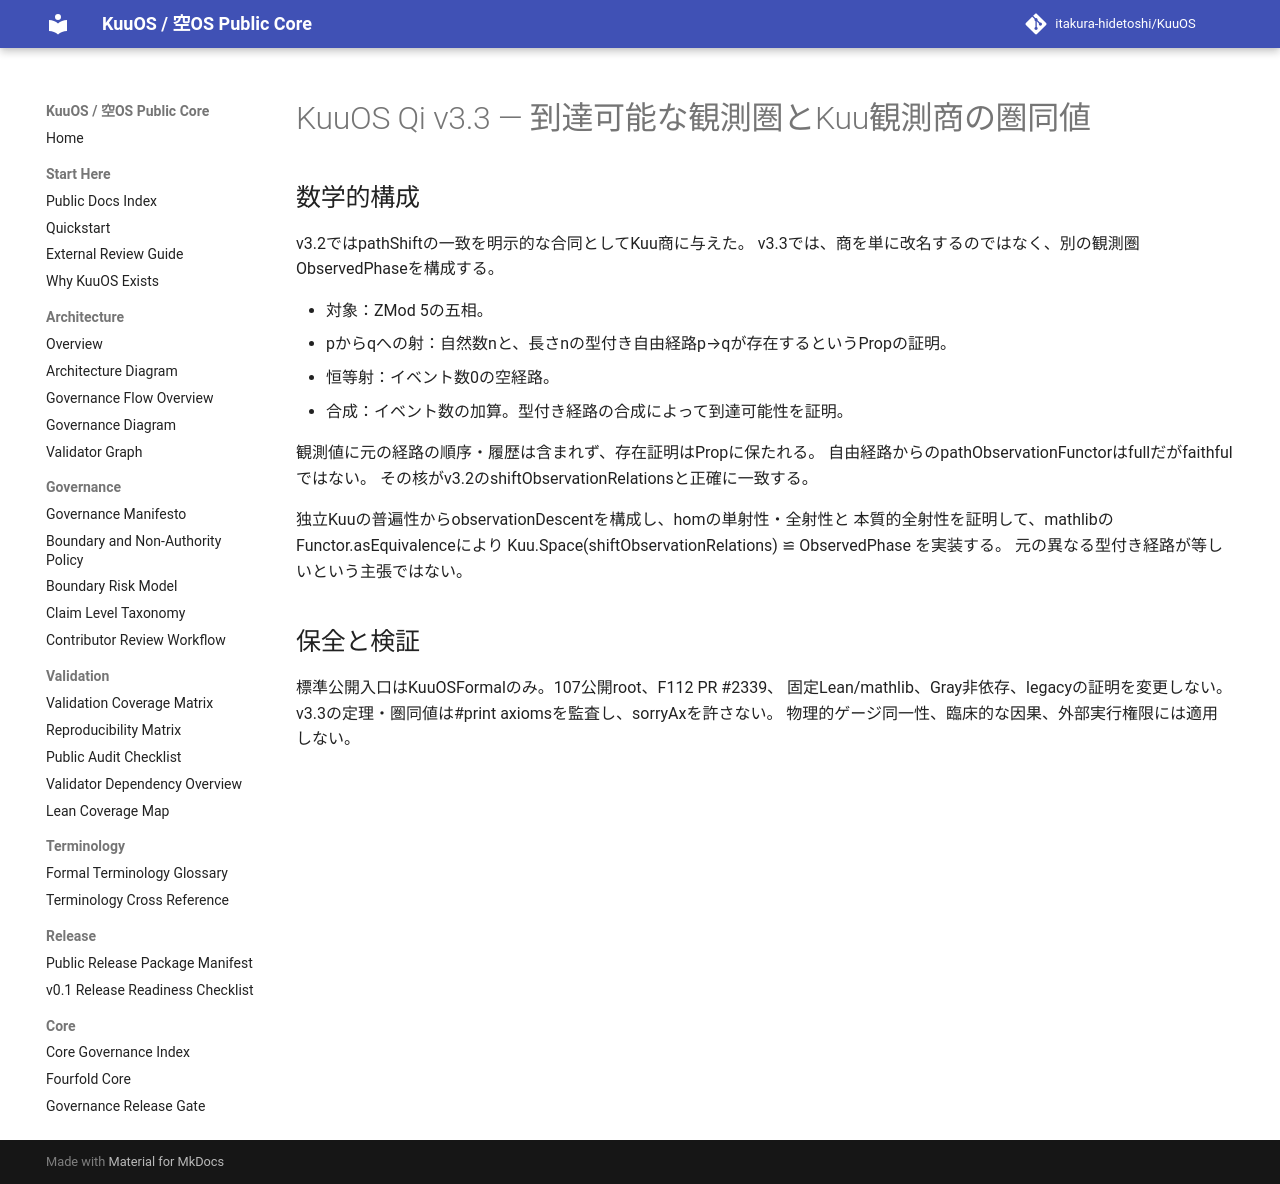

repository: itakura-hidetoshi/KuuOS · page: KUUOS_QI_WUXING_REACHABLE_OBSERVATION_CATEGORY_v3_3/index.html · generator: mkdocs

# KuuOS Qi v3.3 — 到達可能な観測圏とKuu観測商の圏同値

## 数学的構成

v3.2ではpathShiftの一致を明示的な合同としてKuu商に与えた。
v3.3では、商を単に改名するのではなく、別の観測圏ObservedPhaseを構成する。

- 対象：ZMod 5の五相。
- pからqへの射：自然数nと、長さnの型付き自由経路p→qが存在するというPropの証明。
- 恒等射：イベント数0の空経路。
- 合成：イベント数の加算。型付き経路の合成によって到達可能性を証明。

観測値に元の経路の順序・履歴は含まれず、存在証明はPropに保たれる。
自由経路からのpathObservationFunctorはfullだがfaithfulではない。
その核がv3.2のshiftObservationRelationsと正確に一致する。

独立Kuuの普遍性からobservationDescentを構成し、homの単射性・全射性と
本質的全射性を証明して、mathlibのFunctor.asEquivalenceにより
Kuu.Space(shiftObservationRelations) ≌ ObservedPhase を実装する。
元の異なる型付き経路が等しいという主張ではない。

## 保全と検証

標準公開入口はKuuOSFormalのみ。107公開root、F112 PR #2339、
固定Lean/mathlib、Gray非依存、legacyの証明を変更しない。
v3.3の定理・圏同値は#print axiomsを監査し、sorryAxを許さない。
物理的ゲージ同一性、臨床的な因果、外部実行権限には適用しない。
